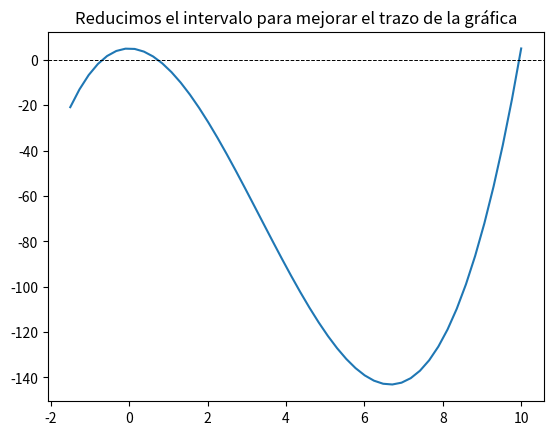

Write Python code to recreate this figure.
# -*- coding: utf-8 -*-
"""
Created on Tue Sep 18 14:45:25 2012

@author: IIFCES
"""
from numpy import *
import  matplotlib.pyplot as plt


def buscaraiz(f, a, b, dx):
    x1 = a; f1 = f(a)
    x2 = a + dx; f2 = f(x2)
    while f1 * f2 > 0.0:
        if x1 >= b: return None
        x1 = x2; f1 = f2
        x2 = x1 + dx; f2 = f(x2)
    else:
        return x1, x2
            
            
def f(x): return x**3 - 10 * x**2 + 5.

x = linspace(-1.5, 10)
a, b, dx = (0.0, 1.5, 0.2)

x1, x2 = buscaraiz(f, a, b, dx)

print('La raíz está en el intervalo: ({0:1.3f}, {1:1.3f})'.format(x1, x2))

plt.plot(x, f(x))
plt.axhline(y=0, color='k', lw=0.7, ls='dashed')
plt.title('Reducimos el intervalo para mejorar el trazo de la gráfica')
plt.show()



